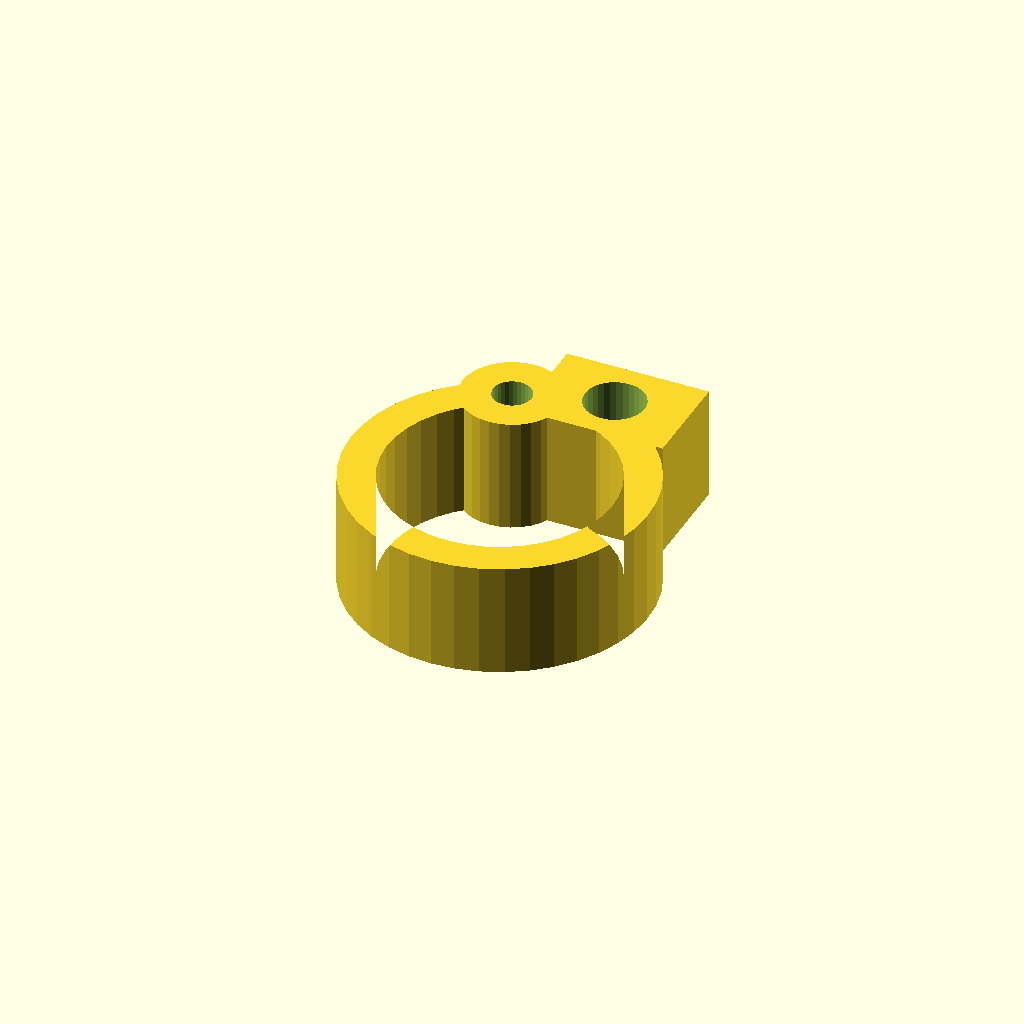
Cell 1: the model at its default parameters.
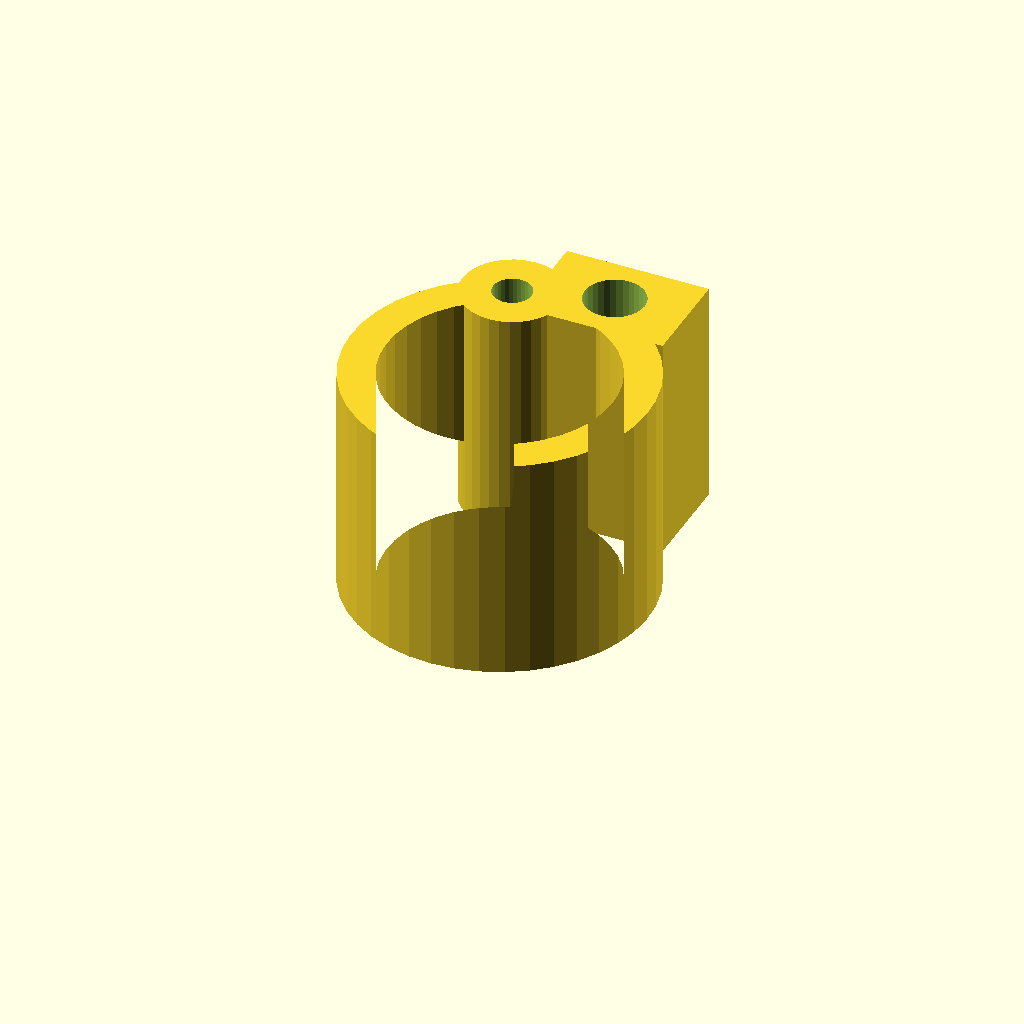
Cell 2: clamp_w = 32 (everything else at default).
All cells are drawn from one camera (rotation 55°, 0°, 25°, orthographic, colour scheme Cornfield), so only the parameter changes between them.
The OpenSCAD source (optional_data/data/gen3/pipeclamps/part_0026.scad):
$fn = 32;

// ----------------------------------------------------------------------
// Pipe clamp: 41.76 mm ring, 5 mm wall, 16 mm wide
// ----------------------------------------------------------------------

// --- parameters (mm) ---
outer_r = 20.88;          // clamp outside radius
inner_r = 15.88;          // pipe bore radius
band = 5;                 // band thickness
clamp_w = 16;             // clamp width
opening = 40;             // opening angle between the ends
lug_w = 20;               // lug width
lug_len = 14;             // lug length
bolt_d = 8.4;             // bolt hole
knuckle_d = 14;           // hinge knuckle diameter
pin_d = 5.4;              // hinge pin hole

clamp_profile = [[-7.141, 19.621], [-10.087, 18.282], [-12.791, 16.503], [-15.188, 14.329], [-17.219, 11.81], [-18.837, 9.007], [-20.003, 5.988], [-20.688, 2.826], [-20.876, -0.405], [-20.563, -3.626], [-19.756, -6.76], [-18.474, -9.731], [-16.748, -12.469], [-14.621, -14.907], [-12.142, -16.987], [-9.371, -18.659], [-6.375, -19.883], [-3.226, -20.629], [0, -20.88], [3.226, -20.629], [6.375, -19.883], [9.371, -18.659], [12.142, -16.987], [14.621, -14.907], [16.748, -12.469], [18.474, -9.731], [19.756, -6.76], [20.563, -3.626], [20.876, -0.405], [20.688, 2.826], [20.003, 5.988], [18.837, 9.007], [17.219, 11.81], [15.188, 14.329], [12.791, 16.503], [10.087, 18.282], [7.141, 19.621], [5.431, 14.922], [7.672, 13.904], [9.728, 12.551], [11.551, 10.898], [13.096, 8.982], [14.326, 6.85], [15.213, 4.554], [15.734, 2.149], [15.877, -0.308], [15.639, -2.758], [15.025, -5.141], [14.05, -7.401], [12.738, -9.483], [11.119, -11.337], [9.234, -12.919], [7.127, -14.191], [4.849, -15.122], [2.454, -15.689], [0, -15.88], [-2.454, -15.689], [-4.849, -15.122], [-7.127, -14.191], [-9.234, -12.919], [-11.119, -11.337], [-12.738, -9.483], [-14.05, -7.401], [-15.025, -5.141], [-15.639, -2.758], [-15.877, -0.308], [-15.734, 2.149], [-15.213, 4.554], [-14.326, 6.85], [-13.096, 8.982], [-11.551, 10.898], [-9.728, 12.551], [-7.672, 13.904], [-5.431, 14.922]];

difference() {
  union() {
    linear_extrude(height = clamp_w) polygon(clamp_profile);
    /* hinge knuckle, sunk 2 mm into the band end */
    translate([-6.29, 17.27, 0]) cylinder(h = clamp_w, d = knuckle_d);
    /* bolt lug on the other end */
    translate([-3.71, 14.27, 0]) cube([lug_w, 14, clamp_w]);
  }
  translate([6.29, 21.27, -2.5]) cylinder(h = clamp_w + 5, d = bolt_d);
  translate([-6.29, 17.27, -2.5]) cylinder(h = clamp_w + 5, d = pin_d);
}
Parameter table extracted from the source (name, type, default, range or options):
outer_r: number, default 20.88
inner_r: number, default 15.88
band: number, default 5
clamp_w: number, default 16
opening: number, default 40
lug_w: number, default 20
lug_len: number, default 14
bolt_d: number, default 8.4
knuckle_d: number, default 14
pin_d: number, default 5.4
